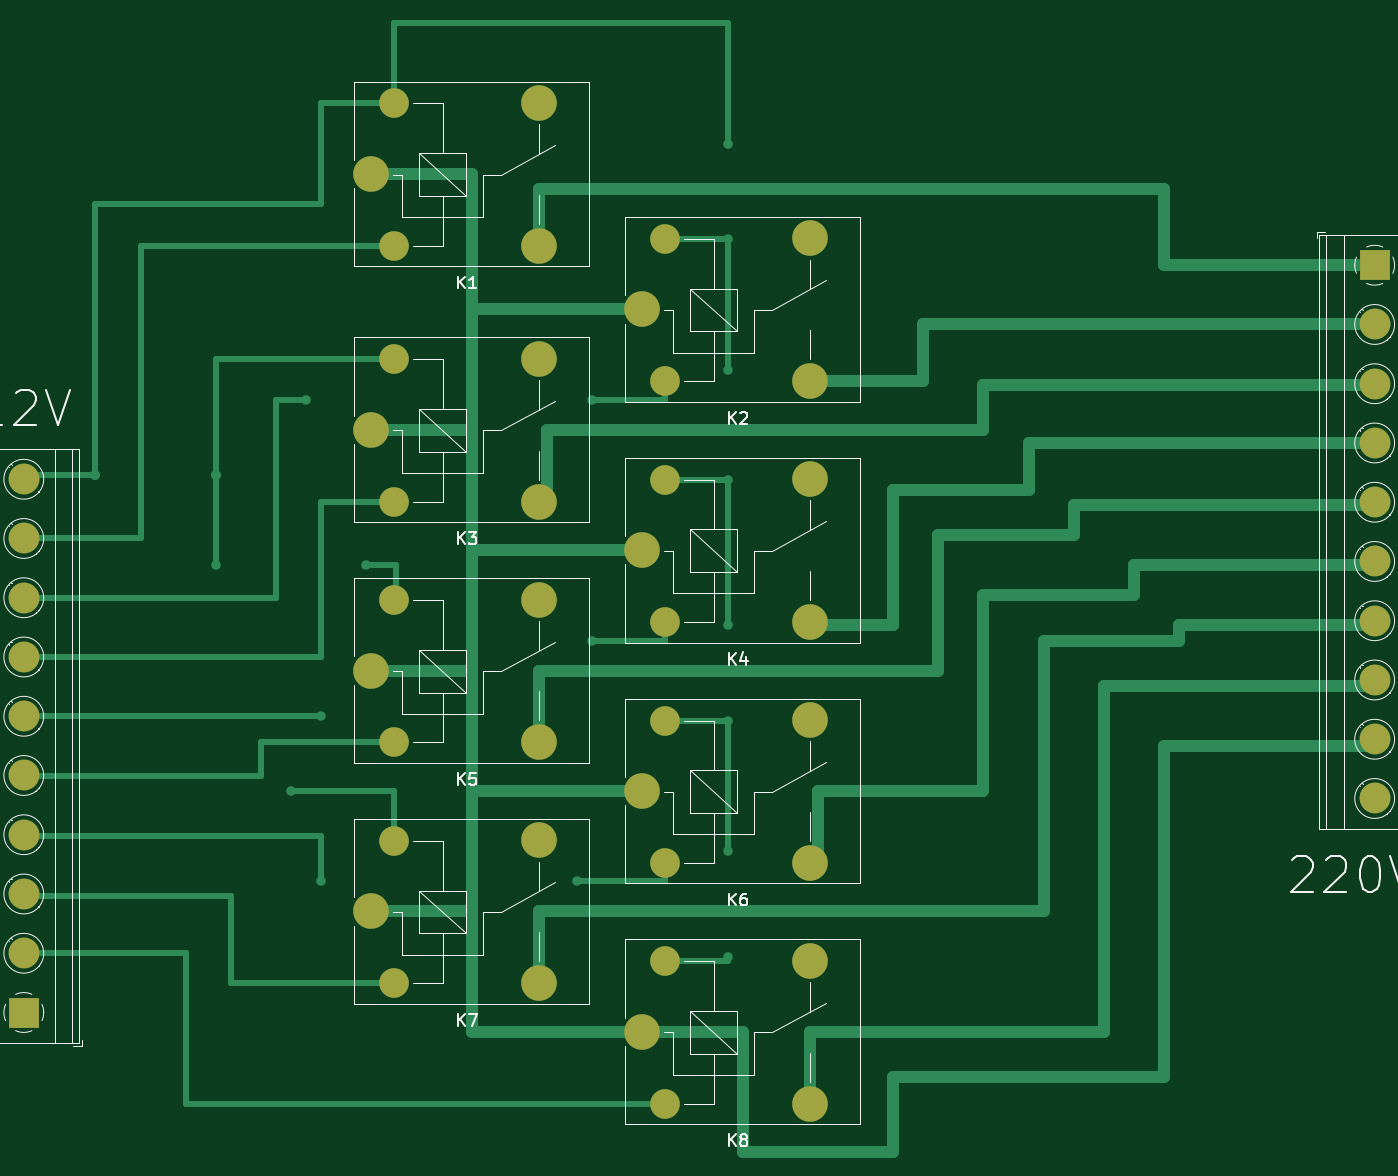
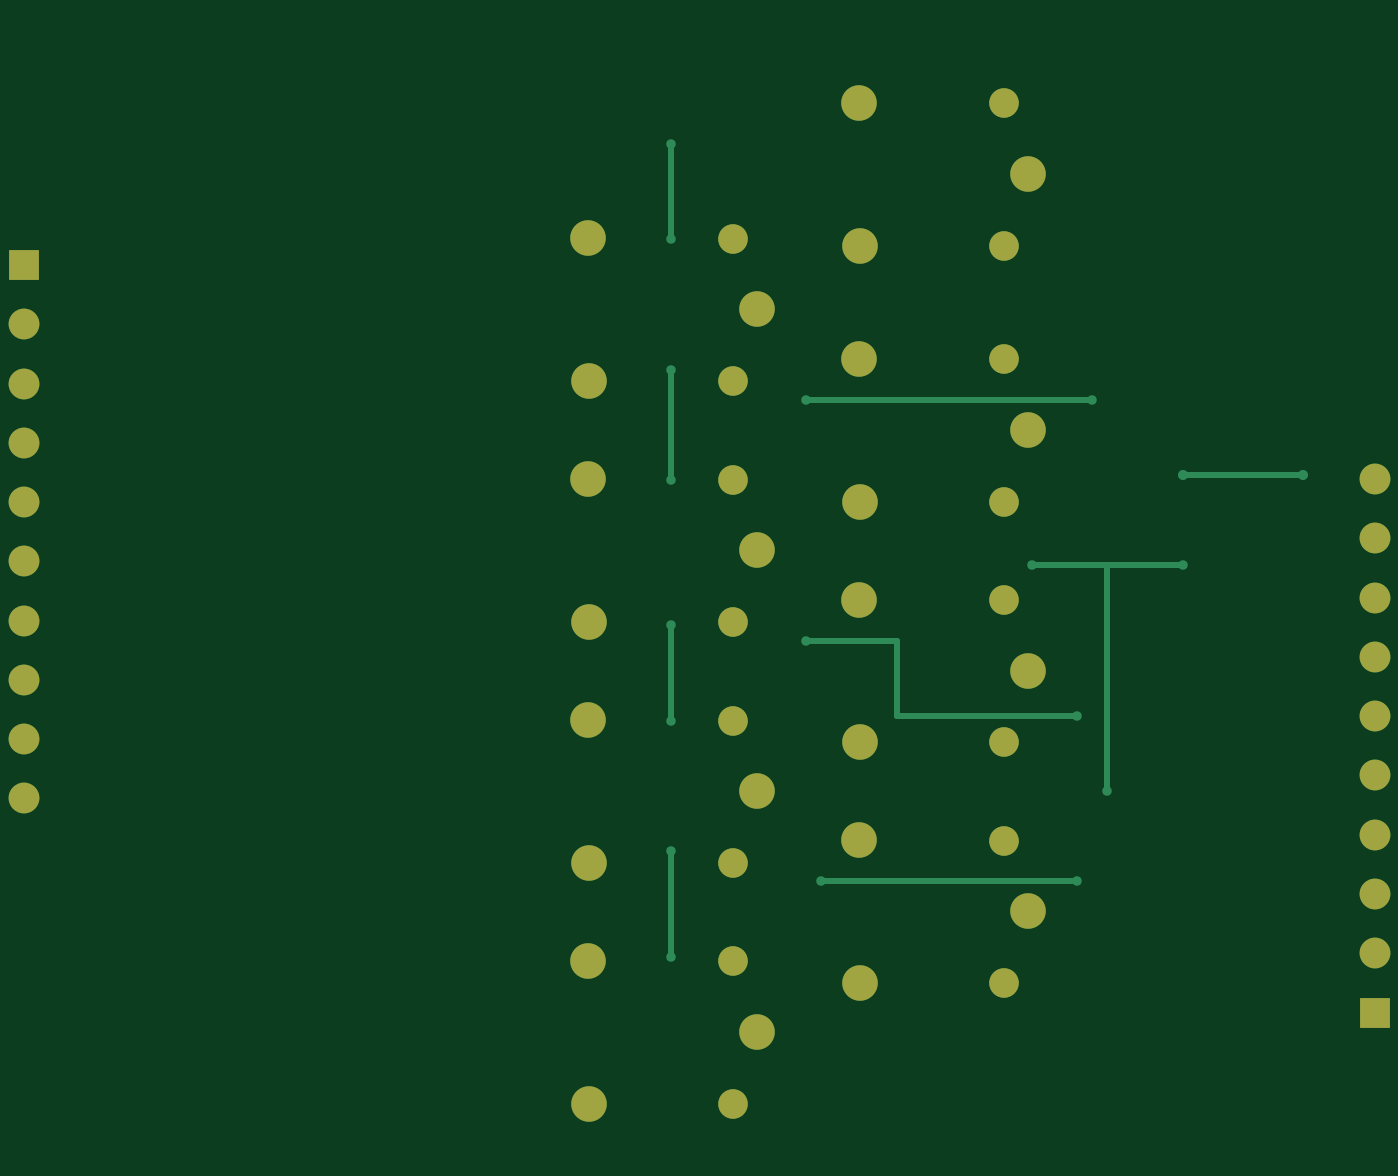
Circuit board: 9 layer files. Board 114.0 x 95.2 mm.
- bottom_copper: NosacReleja-B_Cu.gbr (6307 bytes)
- bottom_mask: NosacReleja-B_Mask.gbr (2376 bytes)
- paste: NosacReleja-B_Paste.gbr (454 bytes)
- bottom_silk: NosacReleja-B_Silkscreen.gbr (455 bytes)
- outline: NosacReleja-Edge_Cuts.gbr (427 bytes)
- top_copper: NosacReleja-F_Cu.gbr (12187 bytes)
- top_mask: NosacReleja-F_Mask.gbr (2376 bytes)
- paste: NosacReleja-F_Paste.gbr (454 bytes)
- top_silk: NosacReleja-F_Silkscreen.gbr (27420 bytes)

=== bottom_copper: NosacReleja-B_Cu.gbr (6307 bytes, source omitted) ===
=== bottom_mask: NosacReleja-B_Mask.gbr ===
%TF.GenerationSoftware,KiCad,Pcbnew,7.0.8*%
%TF.CreationDate,2024-12-20T13:03:20+01:00*%
%TF.ProjectId,NosacReleja,4e6f7361-6352-4656-9c65-6a612e6b6963,rev?*%
%TF.SameCoordinates,Original*%
%TF.FileFunction,Soldermask,Bot*%
%TF.FilePolarity,Negative*%
%FSLAX46Y46*%
G04 Gerber Fmt 4.6, Leading zero omitted, Abs format (unit mm)*
G04 Created by KiCad (PCBNEW 7.0.8) date 2024-12-20 13:03:20*
%MOMM*%
%LPD*%
G01*
G04 APERTURE LIST*
%ADD10C,3.000000*%
%ADD11C,2.500000*%
%ADD12R,2.600000X2.600000*%
%ADD13C,2.600000*%
G04 APERTURE END LIST*
D10*
%TO.C,K6*%
X98180000Y-97790000D03*
D11*
X100130000Y-103840000D03*
D10*
X112330000Y-103840000D03*
X112380000Y-91790000D03*
D11*
X100130000Y-91840000D03*
%TD*%
D12*
%TO.C,J2*%
X160020000Y-53420000D03*
D13*
X160020000Y-58420000D03*
X160020000Y-63420000D03*
X160020000Y-68420000D03*
X160020000Y-73420000D03*
X160020000Y-78420000D03*
X160020000Y-83420000D03*
X160020000Y-88420000D03*
X160020000Y-93420000D03*
X160020000Y-98420000D03*
%TD*%
D10*
%TO.C,K8*%
X98180000Y-118110000D03*
D11*
X100130000Y-124160000D03*
D10*
X112330000Y-124160000D03*
X112380000Y-112110000D03*
D11*
X100130000Y-112160000D03*
%TD*%
D10*
%TO.C,K3*%
X75320000Y-67310000D03*
D11*
X77270000Y-73360000D03*
D10*
X89470000Y-73360000D03*
X89520000Y-61310000D03*
D11*
X77270000Y-61360000D03*
%TD*%
D12*
%TO.C,J1*%
X46025000Y-116480000D03*
D13*
X46025000Y-111480000D03*
X46025000Y-106480000D03*
X46025000Y-101480000D03*
X46025000Y-96480000D03*
X46025000Y-91480000D03*
X46025000Y-86480000D03*
X46025000Y-81480000D03*
X46025000Y-76480000D03*
X46025000Y-71480000D03*
%TD*%
D10*
%TO.C,K5*%
X75320000Y-87630000D03*
D11*
X77270000Y-93680000D03*
D10*
X89470000Y-93680000D03*
X89520000Y-81630000D03*
D11*
X77270000Y-81680000D03*
%TD*%
D10*
%TO.C,K1*%
X75320000Y-45720000D03*
D11*
X77270000Y-51770000D03*
D10*
X89470000Y-51770000D03*
X89520000Y-39720000D03*
D11*
X77270000Y-39770000D03*
%TD*%
D10*
%TO.C,K2*%
X98180000Y-57150000D03*
D11*
X100130000Y-63200000D03*
D10*
X112330000Y-63200000D03*
X112380000Y-51150000D03*
D11*
X100130000Y-51200000D03*
%TD*%
D10*
%TO.C,K7*%
X75320000Y-107950000D03*
D11*
X77270000Y-114000000D03*
D10*
X89470000Y-114000000D03*
X89520000Y-101950000D03*
D11*
X77270000Y-102000000D03*
%TD*%
D10*
%TO.C,K4*%
X98180000Y-77470000D03*
D11*
X100130000Y-83520000D03*
D10*
X112330000Y-83520000D03*
X112380000Y-71470000D03*
D11*
X100130000Y-71520000D03*
%TD*%
M02*

=== paste: NosacReleja-B_Paste.gbr ===
%TF.GenerationSoftware,KiCad,Pcbnew,7.0.8*%
%TF.CreationDate,2024-12-20T13:03:20+01:00*%
%TF.ProjectId,NosacReleja,4e6f7361-6352-4656-9c65-6a612e6b6963,rev?*%
%TF.SameCoordinates,Original*%
%TF.FileFunction,Paste,Bot*%
%TF.FilePolarity,Positive*%
%FSLAX46Y46*%
G04 Gerber Fmt 4.6, Leading zero omitted, Abs format (unit mm)*
G04 Created by KiCad (PCBNEW 7.0.8) date 2024-12-20 13:03:20*
%MOMM*%
%LPD*%
G01*
G04 APERTURE LIST*
G04 APERTURE END LIST*
M02*

=== bottom_silk: NosacReleja-B_Silkscreen.gbr ===
%TF.GenerationSoftware,KiCad,Pcbnew,7.0.8*%
%TF.CreationDate,2024-12-20T13:03:20+01:00*%
%TF.ProjectId,NosacReleja,4e6f7361-6352-4656-9c65-6a612e6b6963,rev?*%
%TF.SameCoordinates,Original*%
%TF.FileFunction,Legend,Bot*%
%TF.FilePolarity,Positive*%
%FSLAX46Y46*%
G04 Gerber Fmt 4.6, Leading zero omitted, Abs format (unit mm)*
G04 Created by KiCad (PCBNEW 7.0.8) date 2024-12-20 13:03:20*
%MOMM*%
%LPD*%
G01*
G04 APERTURE LIST*
G04 APERTURE END LIST*
M02*

=== outline: NosacReleja-Edge_Cuts.gbr ===
%TF.GenerationSoftware,KiCad,Pcbnew,7.0.8*%
%TF.CreationDate,2024-12-20T13:03:20+01:00*%
%TF.ProjectId,NosacReleja,4e6f7361-6352-4656-9c65-6a612e6b6963,rev?*%
%TF.SameCoordinates,Original*%
%TF.FileFunction,Profile,NP*%
%FSLAX46Y46*%
G04 Gerber Fmt 4.6, Leading zero omitted, Abs format (unit mm)*
G04 Created by KiCad (PCBNEW 7.0.8) date 2024-12-20 13:03:20*
%MOMM*%
%LPD*%
G01*
G04 APERTURE LIST*
G04 APERTURE END LIST*
M02*

=== top_copper: NosacReleja-F_Cu.gbr (12187 bytes, source omitted) ===
=== top_mask: NosacReleja-F_Mask.gbr ===
%TF.GenerationSoftware,KiCad,Pcbnew,7.0.8*%
%TF.CreationDate,2024-12-20T13:03:20+01:00*%
%TF.ProjectId,NosacReleja,4e6f7361-6352-4656-9c65-6a612e6b6963,rev?*%
%TF.SameCoordinates,Original*%
%TF.FileFunction,Soldermask,Top*%
%TF.FilePolarity,Negative*%
%FSLAX46Y46*%
G04 Gerber Fmt 4.6, Leading zero omitted, Abs format (unit mm)*
G04 Created by KiCad (PCBNEW 7.0.8) date 2024-12-20 13:03:20*
%MOMM*%
%LPD*%
G01*
G04 APERTURE LIST*
%ADD10C,3.000000*%
%ADD11C,2.500000*%
%ADD12R,2.600000X2.600000*%
%ADD13C,2.600000*%
G04 APERTURE END LIST*
D10*
%TO.C,K6*%
X98180000Y-97790000D03*
D11*
X100130000Y-103840000D03*
D10*
X112330000Y-103840000D03*
X112380000Y-91790000D03*
D11*
X100130000Y-91840000D03*
%TD*%
D12*
%TO.C,J2*%
X160020000Y-53420000D03*
D13*
X160020000Y-58420000D03*
X160020000Y-63420000D03*
X160020000Y-68420000D03*
X160020000Y-73420000D03*
X160020000Y-78420000D03*
X160020000Y-83420000D03*
X160020000Y-88420000D03*
X160020000Y-93420000D03*
X160020000Y-98420000D03*
%TD*%
D10*
%TO.C,K8*%
X98180000Y-118110000D03*
D11*
X100130000Y-124160000D03*
D10*
X112330000Y-124160000D03*
X112380000Y-112110000D03*
D11*
X100130000Y-112160000D03*
%TD*%
D10*
%TO.C,K3*%
X75320000Y-67310000D03*
D11*
X77270000Y-73360000D03*
D10*
X89470000Y-73360000D03*
X89520000Y-61310000D03*
D11*
X77270000Y-61360000D03*
%TD*%
D12*
%TO.C,J1*%
X46025000Y-116480000D03*
D13*
X46025000Y-111480000D03*
X46025000Y-106480000D03*
X46025000Y-101480000D03*
X46025000Y-96480000D03*
X46025000Y-91480000D03*
X46025000Y-86480000D03*
X46025000Y-81480000D03*
X46025000Y-76480000D03*
X46025000Y-71480000D03*
%TD*%
D10*
%TO.C,K5*%
X75320000Y-87630000D03*
D11*
X77270000Y-93680000D03*
D10*
X89470000Y-93680000D03*
X89520000Y-81630000D03*
D11*
X77270000Y-81680000D03*
%TD*%
D10*
%TO.C,K1*%
X75320000Y-45720000D03*
D11*
X77270000Y-51770000D03*
D10*
X89470000Y-51770000D03*
X89520000Y-39720000D03*
D11*
X77270000Y-39770000D03*
%TD*%
D10*
%TO.C,K2*%
X98180000Y-57150000D03*
D11*
X100130000Y-63200000D03*
D10*
X112330000Y-63200000D03*
X112380000Y-51150000D03*
D11*
X100130000Y-51200000D03*
%TD*%
D10*
%TO.C,K7*%
X75320000Y-107950000D03*
D11*
X77270000Y-114000000D03*
D10*
X89470000Y-114000000D03*
X89520000Y-101950000D03*
D11*
X77270000Y-102000000D03*
%TD*%
D10*
%TO.C,K4*%
X98180000Y-77470000D03*
D11*
X100130000Y-83520000D03*
D10*
X112330000Y-83520000D03*
X112380000Y-71470000D03*
D11*
X100130000Y-71520000D03*
%TD*%
M02*

=== paste: NosacReleja-F_Paste.gbr ===
%TF.GenerationSoftware,KiCad,Pcbnew,7.0.8*%
%TF.CreationDate,2024-12-20T13:03:20+01:00*%
%TF.ProjectId,NosacReleja,4e6f7361-6352-4656-9c65-6a612e6b6963,rev?*%
%TF.SameCoordinates,Original*%
%TF.FileFunction,Paste,Top*%
%TF.FilePolarity,Positive*%
%FSLAX46Y46*%
G04 Gerber Fmt 4.6, Leading zero omitted, Abs format (unit mm)*
G04 Created by KiCad (PCBNEW 7.0.8) date 2024-12-20 13:03:20*
%MOMM*%
%LPD*%
G01*
G04 APERTURE LIST*
G04 APERTURE END LIST*
M02*

=== top_silk: NosacReleja-F_Silkscreen.gbr (27420 bytes, source omitted) ===
